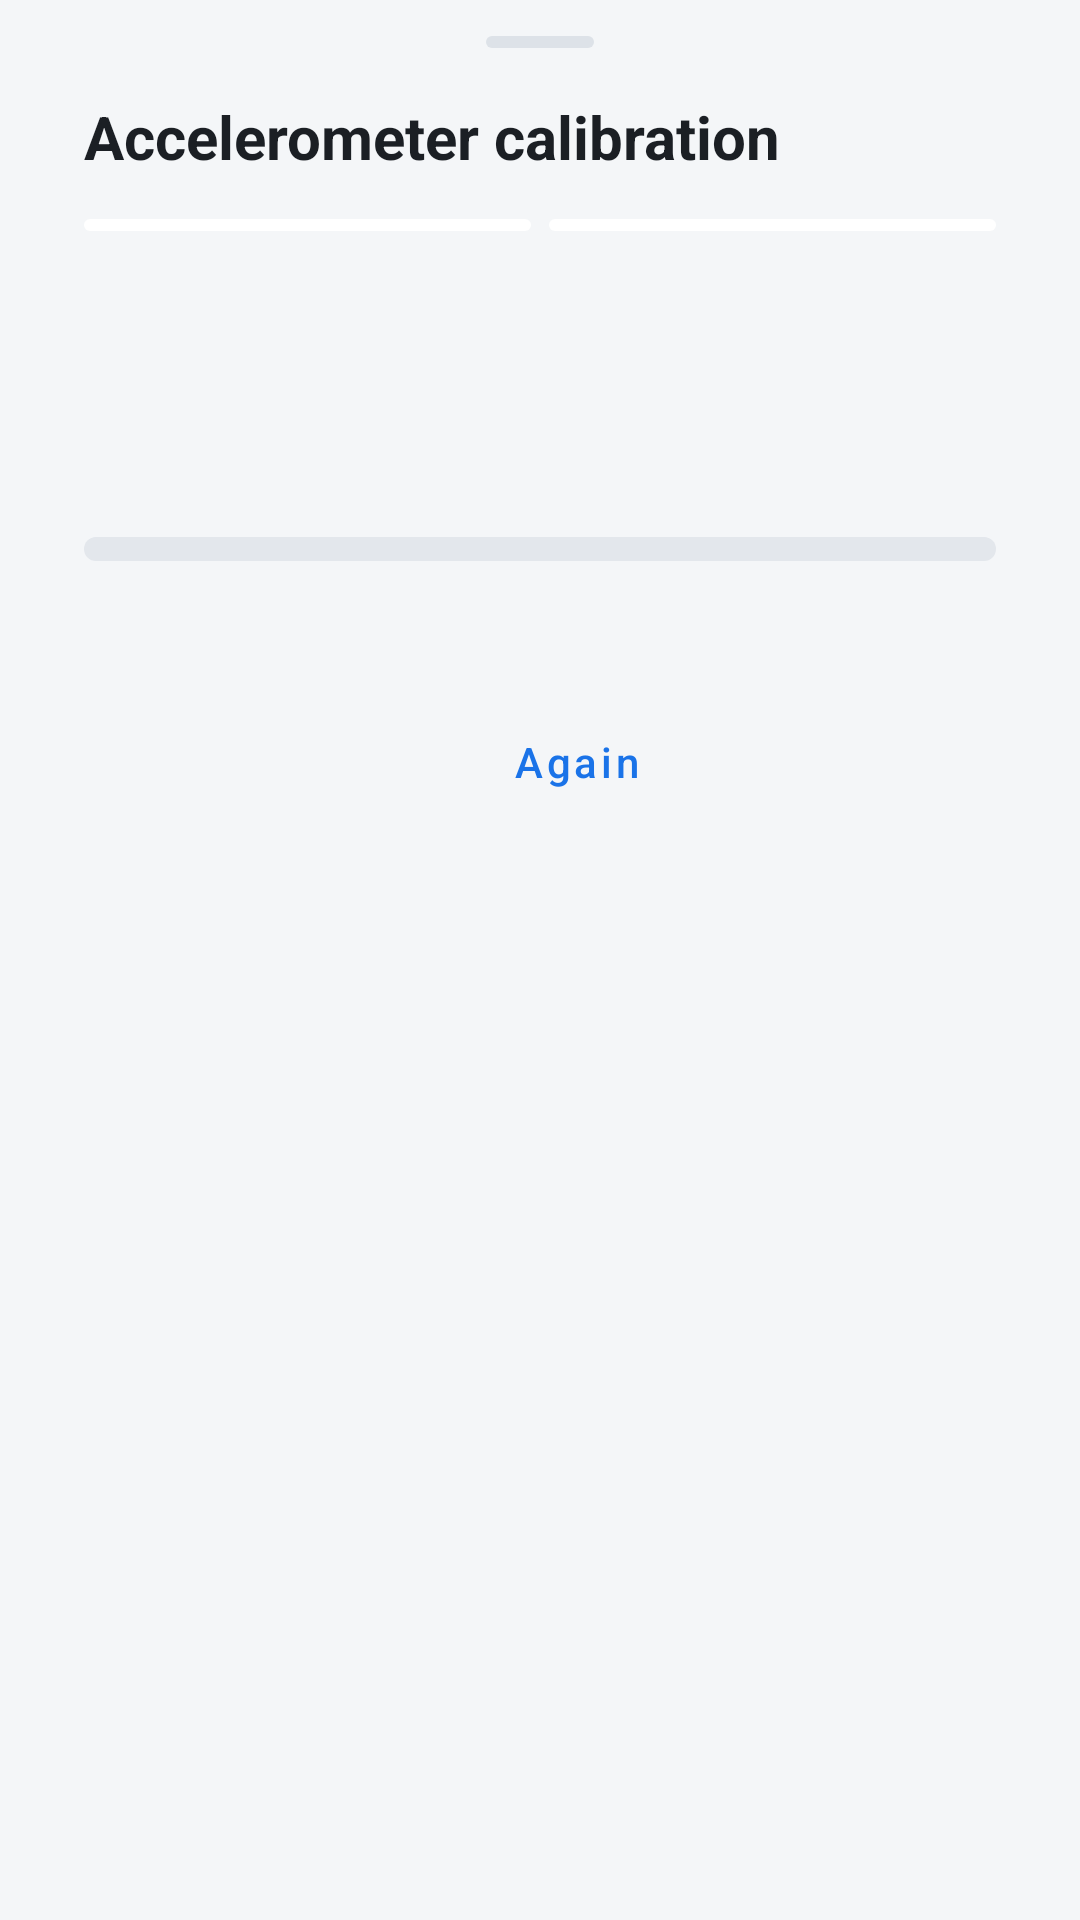

Android layout source for this screen:
<!-- AndroidManifest.xml: application theme Theme.MochaManager -->
<!-- res/layout/sheet_calibration.xml -->
<?xml version="1.0" encoding="utf-8"?>
<LinearLayout xmlns:android="http://schemas.android.com/apk/res/android"
    xmlns:app="http://schemas.android.com/apk/res-auto"
    android:layout_width="match_parent"
    android:layout_height="wrap_content"
    android:orientation="vertical"
    android:paddingStart="28dp"
    android:paddingTop="12dp"
    android:paddingEnd="28dp"
    android:paddingBottom="24dp">

    <View
        android:layout_width="36dp"
        android:layout_height="4dp"
        android:layout_gravity="center_horizontal"
        android:layout_marginBottom="16dp"
        android:background="@drawable/bg_chip"
        android:backgroundTint="?attr/colorOutline" />

    <TextView
        android:layout_width="wrap_content"
        android:layout_height="wrap_content"
        android:text="@string/cal_title"
        android:textAppearance="@style/TextAppearance.MochaManager.Title"
        android:textSize="20sp" />

    <LinearLayout
        android:layout_width="match_parent"
        android:layout_height="wrap_content"
        android:layout_marginTop="14dp"
        android:layout_marginBottom="18dp"
        android:orientation="horizontal">

        <View
            android:id="@+id/step_1"
            android:layout_width="0dp"
            android:layout_height="4dp"
            android:layout_marginEnd="6dp"
            android:layout_weight="1"
            android:background="@drawable/bg_chip" />

        <View
            android:id="@+id/step_2"
            android:layout_width="0dp"
            android:layout_height="4dp"
            android:layout_weight="1"
            android:background="@drawable/bg_chip" />
    </LinearLayout>

    <LinearLayout
        android:layout_width="match_parent"
        android:layout_height="wrap_content"
        android:gravity="center_vertical"
        android:orientation="horizontal">

        <ImageView
            android:id="@+id/pose"
            android:layout_width="96dp"
            android:layout_height="64dp"
            android:layout_marginEnd="20dp"
            android:importantForAccessibility="no" />

        <LinearLayout
            android:layout_width="0dp"
            android:layout_height="wrap_content"
            android:layout_weight="1"
            android:orientation="vertical">

            <TextView
                android:id="@+id/step_label"
                android:layout_width="wrap_content"
                android:layout_height="wrap_content"
                android:textAppearance="@style/TextAppearance.MochaManager.Value" />

            <TextView
                android:id="@+id/instruction"
                android:layout_width="wrap_content"
                android:layout_height="wrap_content"
                android:layout_marginTop="2dp"
                android:textAppearance="@style/TextAppearance.MochaManager.Body" />
        </LinearLayout>
    </LinearLayout>

    <com.google.android.material.progressindicator.LinearProgressIndicator
        android:id="@+id/hold"
        android:layout_width="match_parent"
        android:layout_height="wrap_content"
        android:layout_marginTop="20dp"
        android:max="1000" />

    <TextView
        android:id="@+id/hold_text"
        android:layout_width="wrap_content"
        android:layout_height="wrap_content"
        android:layout_marginTop="8dp"
        android:textAppearance="@style/TextAppearance.MochaManager.Sub" />

    <LinearLayout
        android:layout_width="match_parent"
        android:layout_height="wrap_content"
        android:layout_marginTop="16dp"
        android:gravity="end"
        android:orientation="horizontal">

        <Button
            android:id="@+id/again"
            style="@style/Widget.MaterialComponents.Button.TextButton"
            android:layout_width="wrap_content"
            android:layout_height="wrap_content"
            android:layout_marginEnd="8dp"
            android:text="@string/cal_retry"
            android:textAllCaps="false" />

        <Button
            android:id="@+id/close"
            style="@style/Widget.MaterialComponents.Button.OutlinedButton"
            android:layout_width="wrap_content"
            android:layout_height="wrap_content"
            android:textAllCaps="false" />
    </LinearLayout>
</LinearLayout>
<!-- resources referenced by this layout -->
<resources>
  <!-- drawable bg_chip (drawable) -->
  <?xml version="1.0" encoding="utf-8"?>
  <shape xmlns:android="http://schemas.android.com/apk/res/android" android:shape="rectangle">
      <corners android:radius="12dp" />
      <solid android:color="#FFFFFFFF" />
  </shape>
  <string name="cal_retry">Again</string>
  <string name="cal_title">Accelerometer calibration</string>
  <style name="TextAppearance.MochaManager.Body" parent="TextAppearance.MaterialComponents.Body1">
          <item name="android:textColor">@color/on_surface</item>
      </style>
  <style name="TextAppearance.MochaManager.Sub" parent="TextAppearance.MaterialComponents.Body2">
          <item name="android:textColor">@color/on_surface_variant</item>
      </style>
  <style name="TextAppearance.MochaManager.Title" parent="TextAppearance.MaterialComponents.Headline5">
          <item name="android:textColor">@color/on_surface</item>
          <item name="android:textStyle">bold</item>
      </style>
  <style name="TextAppearance.MochaManager.Value" parent="TextAppearance.MaterialComponents.Body1">
          <item name="android:textColor">@color/on_surface</item>
          <item name="android:textStyle">bold</item>
          <item name="android:fontFeatureSettings">tnum</item>
      </style>
  <color name="on_surface">#1B1F24</color>
  <color name="on_surface_variant">#5C6670</color>
  <color name="primary">#1A73E8</color>
  <color name="on_primary">#FFFFFF</color>
  <color name="surface">#FFFFFF</color>
  <color name="background">#F4F6F8</color>
  <color name="good">#188038</color>
  <color name="good_container">#E6F4EA</color>
  <color name="warn">#B06000</color>
  <color name="warn_container">#FEF3E0</color>
  <color name="bad">#C5221F</color>
  <color name="bad_container">#FCE8E6</color>
  <color name="primary_container">#E3EDFD</color>
  <color name="surface_variant">#EEF1F5</color>
  <color name="outline">#DDE2E8</color>
  <color name="track">#E3E7EC</color>
  <color name="axis_x">#E8710A</color>
  <color name="axis_y">#1E8E3E</color>
  <color name="axis_z">#1A73E8</color>
  <style name="Widget.MochaManager.Card" parent="Widget.MaterialComponents.CardView">
          <item name="cardBackgroundColor">@color/surface</item>
          <item name="cardCornerRadius">20dp</item>
          <item name="cardElevation">0dp</item>
          <item name="strokeColor">@color/outline</item>
          <item name="strokeWidth">1dp</item>
          <item name="contentPadding">18dp</item>
      </style>
  <style name="Widget.MochaManager.Bar" parent="Widget.MaterialComponents.LinearProgressIndicator">
          <item name="trackColor">@color/track</item>
          <item name="indicatorColor">?attr/colorPrimary</item>
          <item name="trackThickness">8dp</item>
          <item name="trackCornerRadius">4dp</item>
      </style>
  <style name="ThemeOverlay.MochaManager.BottomSheet" parent="ThemeOverlay.MaterialComponents.BottomSheetDialog">
          <item name="bottomSheetStyle">@style/Widget.MochaManager.BottomSheet</item>
      </style>
  <style name="Widget.MochaManager.BottomSheet" parent="Widget.MaterialComponents.BottomSheet.Modal">
          <item name="android:maxWidth">@null</item>
          <item name="backgroundTint">@color/surface</item>
          <item name="shapeAppearance">@style/Shape.MochaManager.Sheet</item>
      </style>
  <style name="Shape.MochaManager.Sheet" parent="">
          <item name="cornerFamily">rounded</item>
          <item name="cornerSizeTopLeft">28dp</item>
          <item name="cornerSizeTopRight">28dp</item>
      </style>
</resources>
